2-way image classification set "data" from GitHub (JSini/pen_pencil_dataset); label vocabulary: pen, pencil.

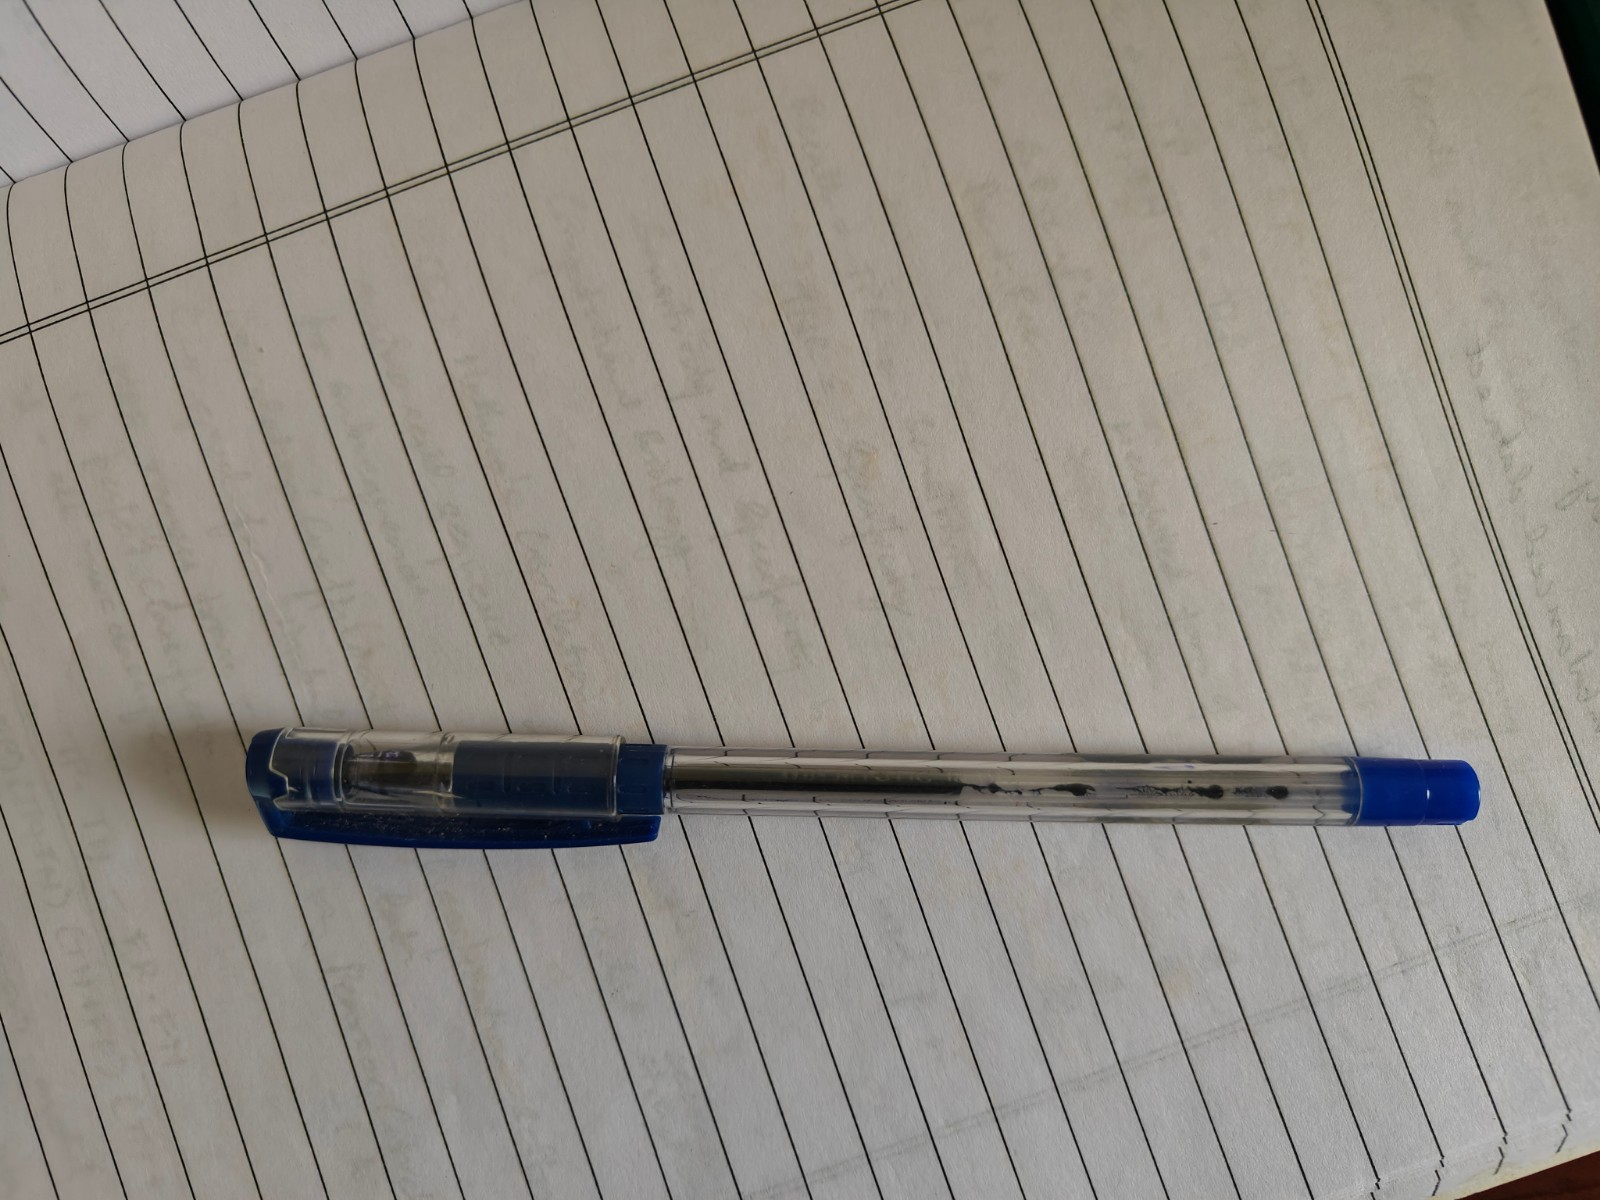
Label: pen

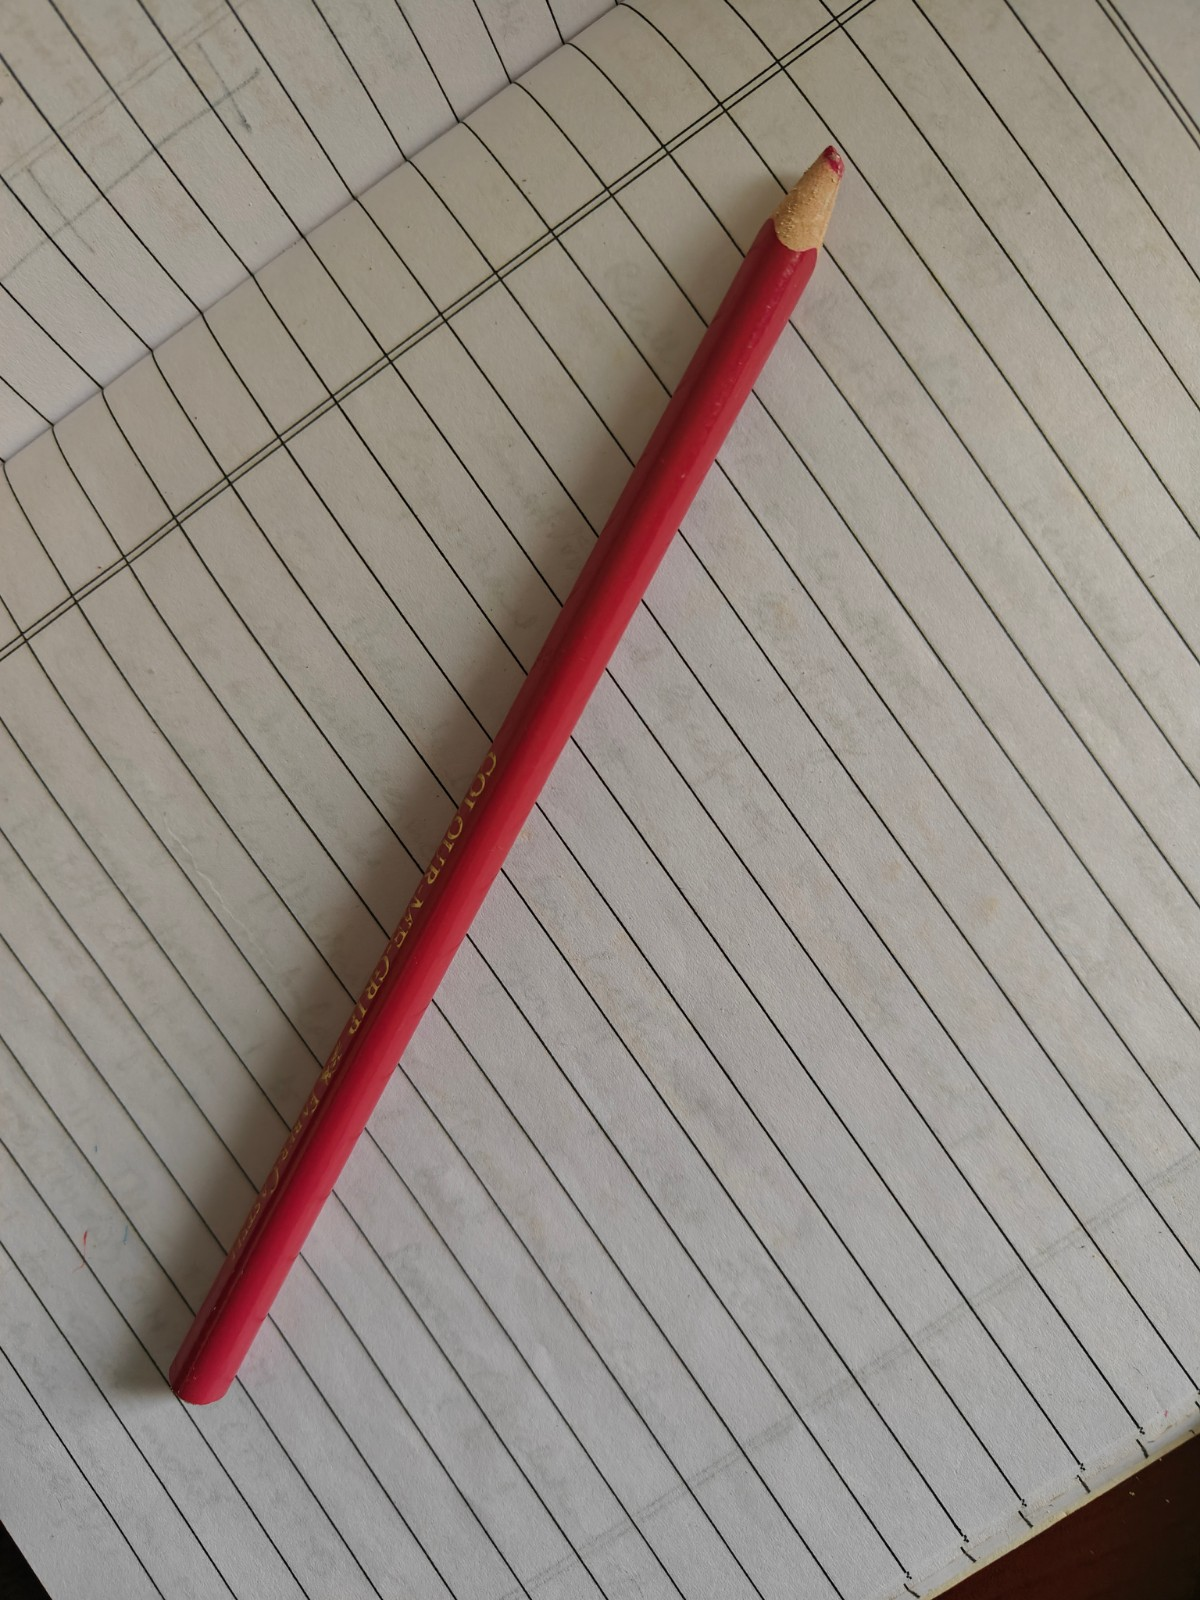
Label: pencil

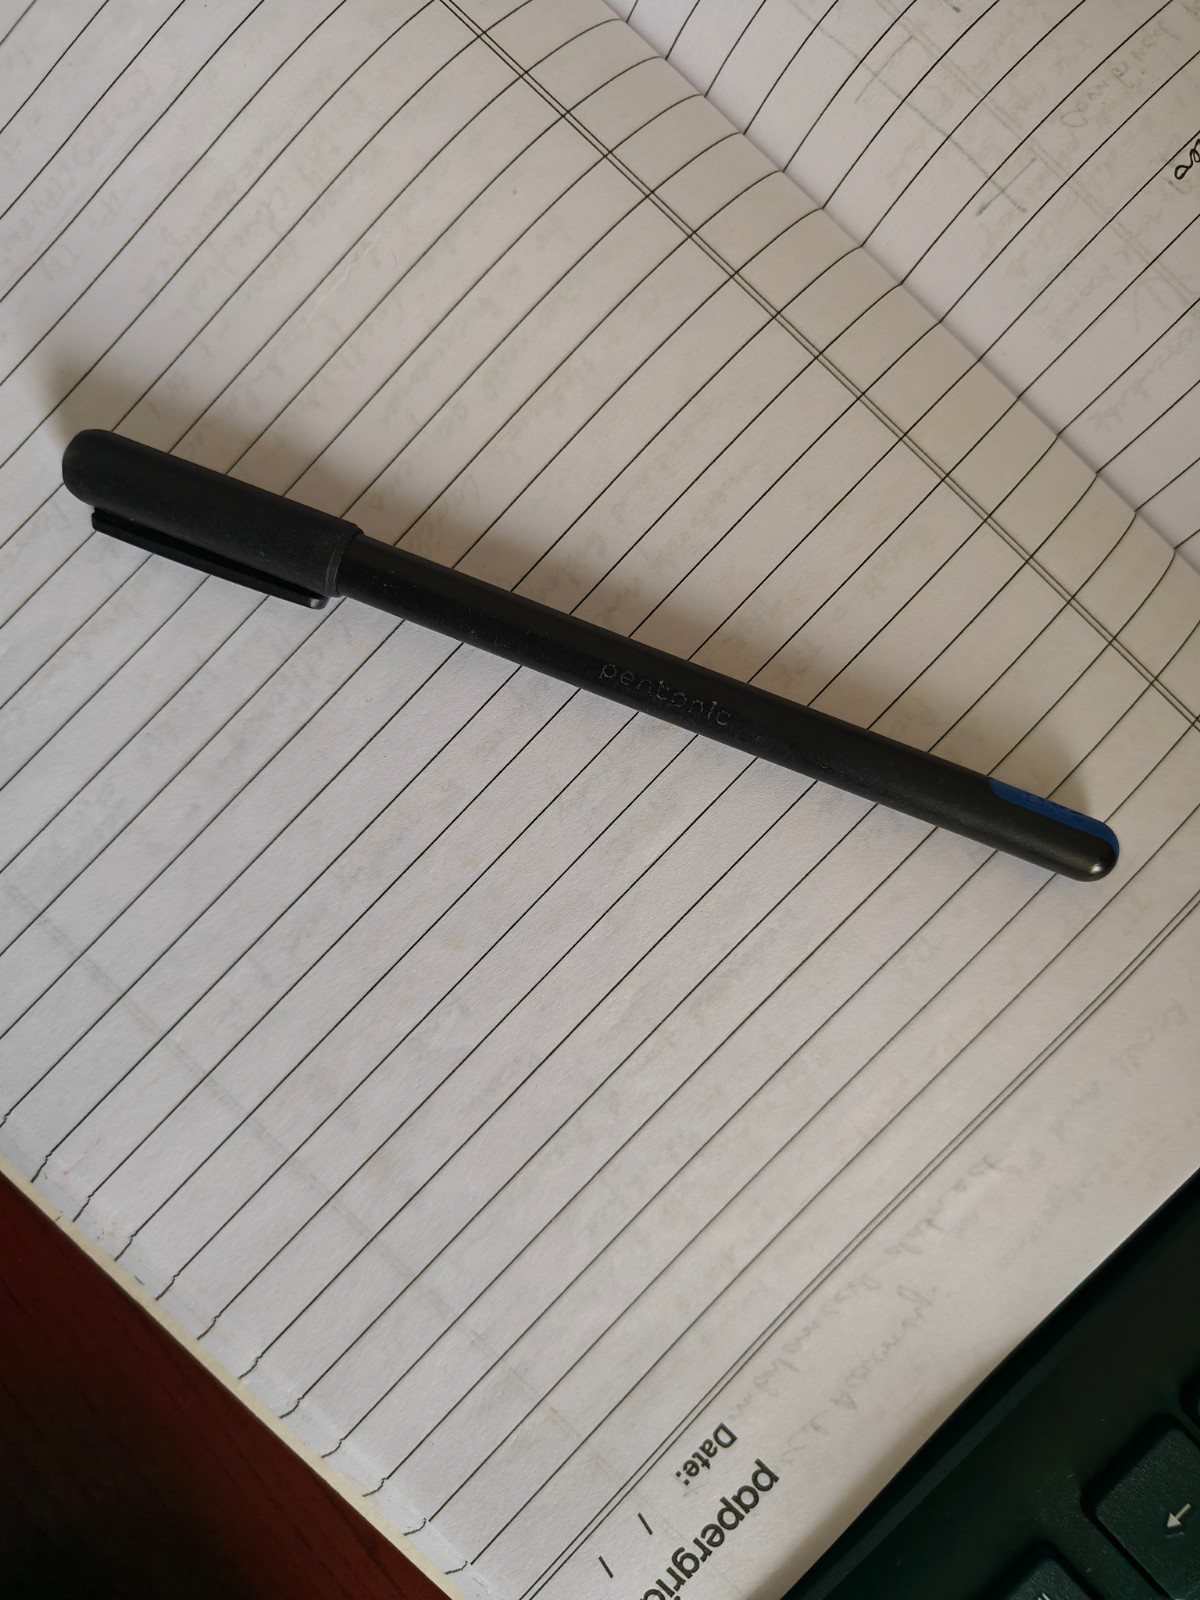
Label: pen

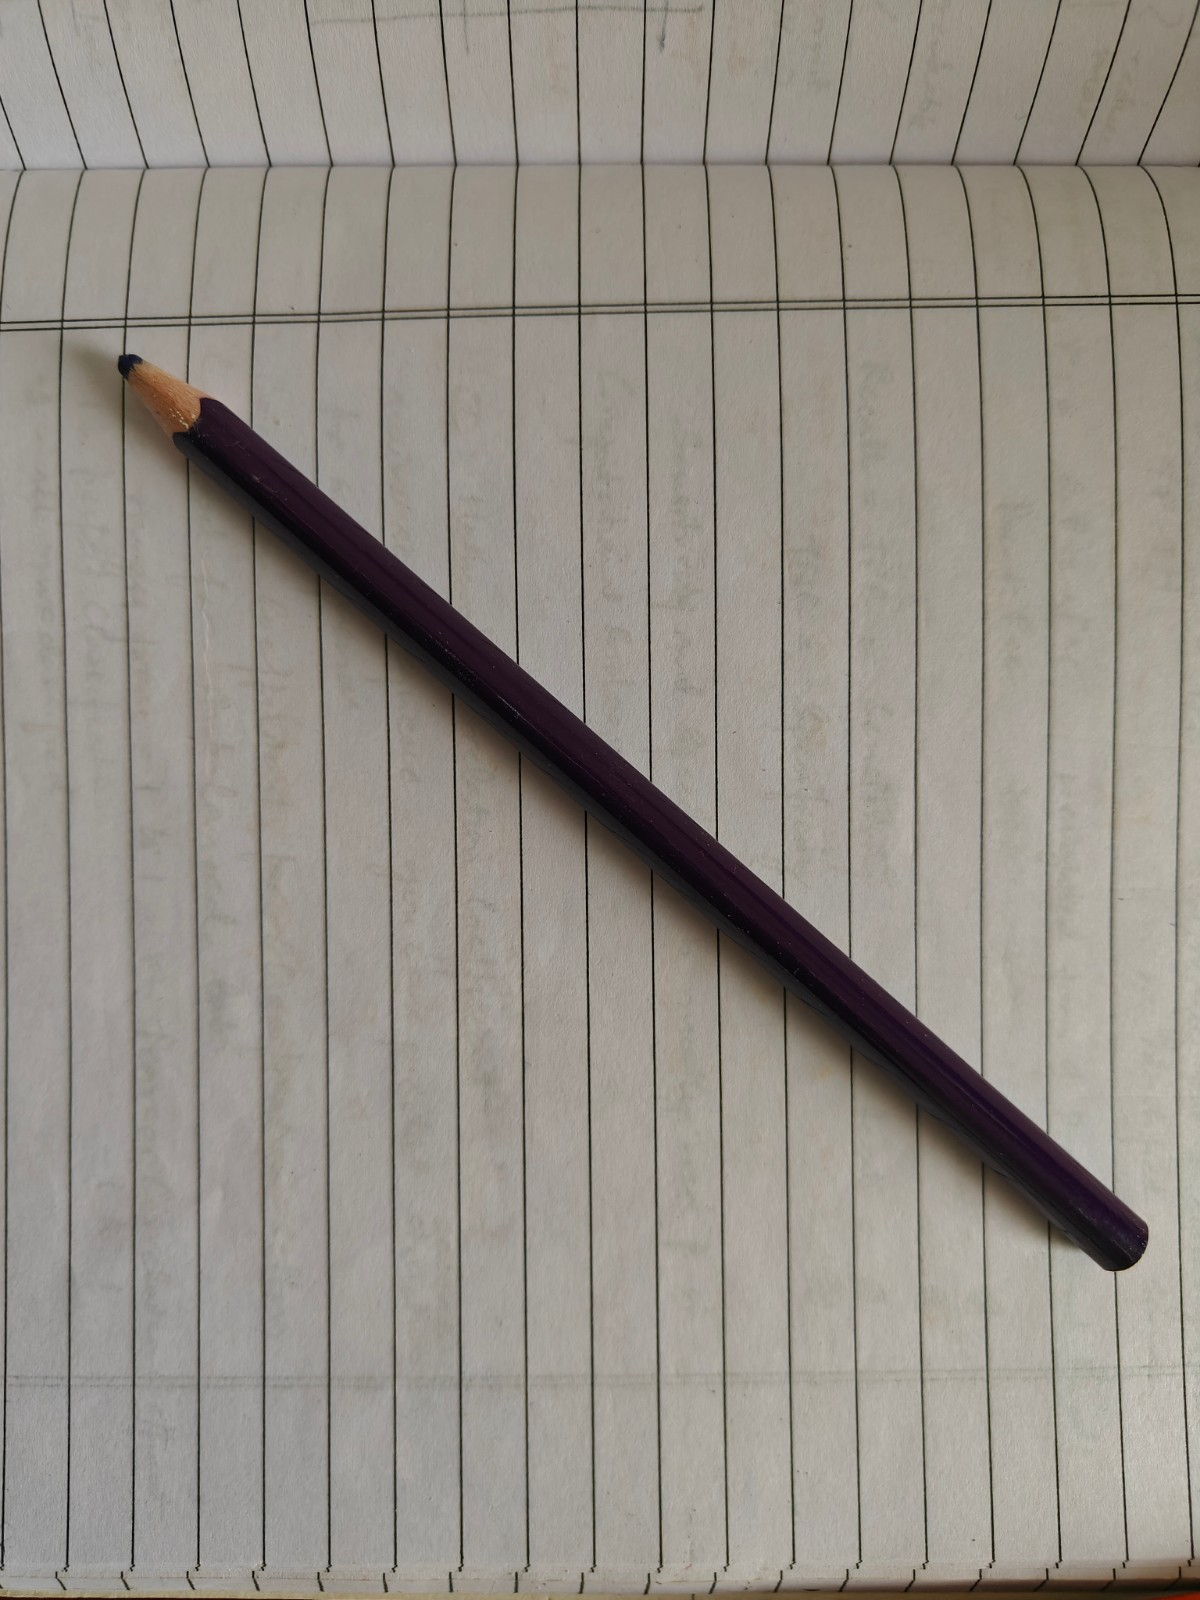
Label: pencil

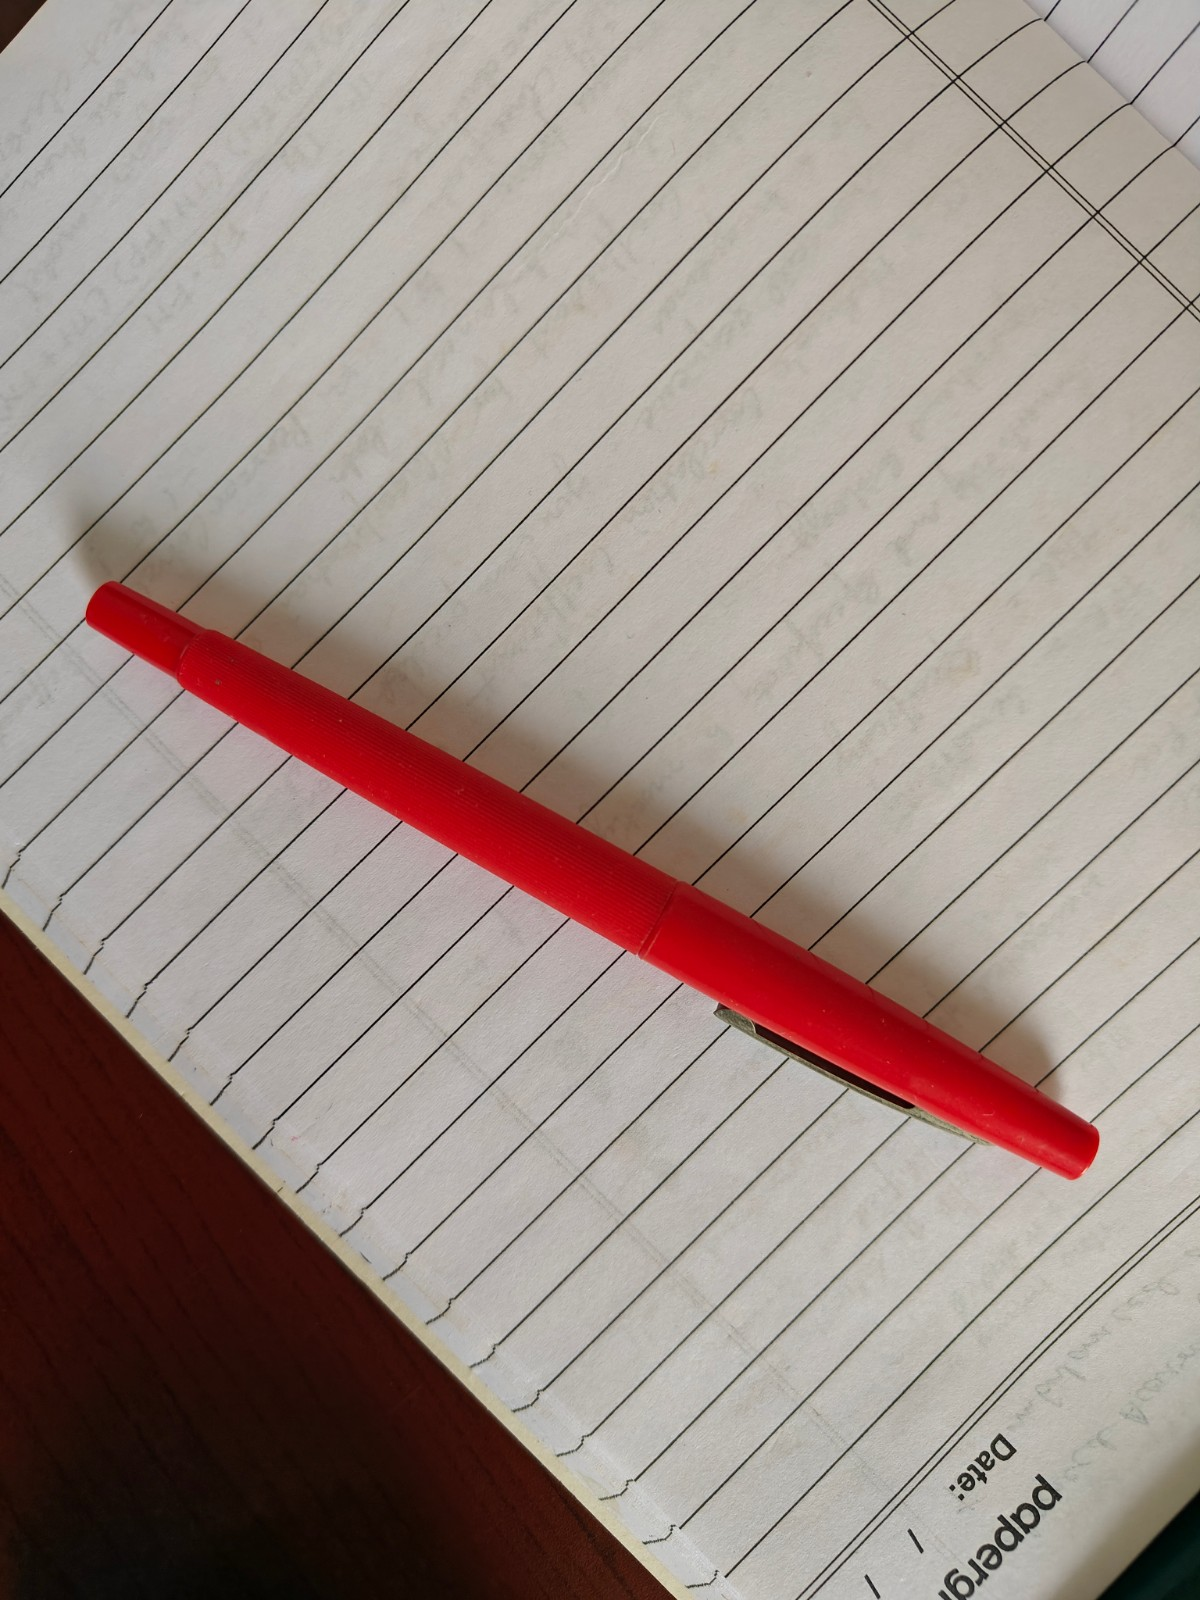
Label: pen

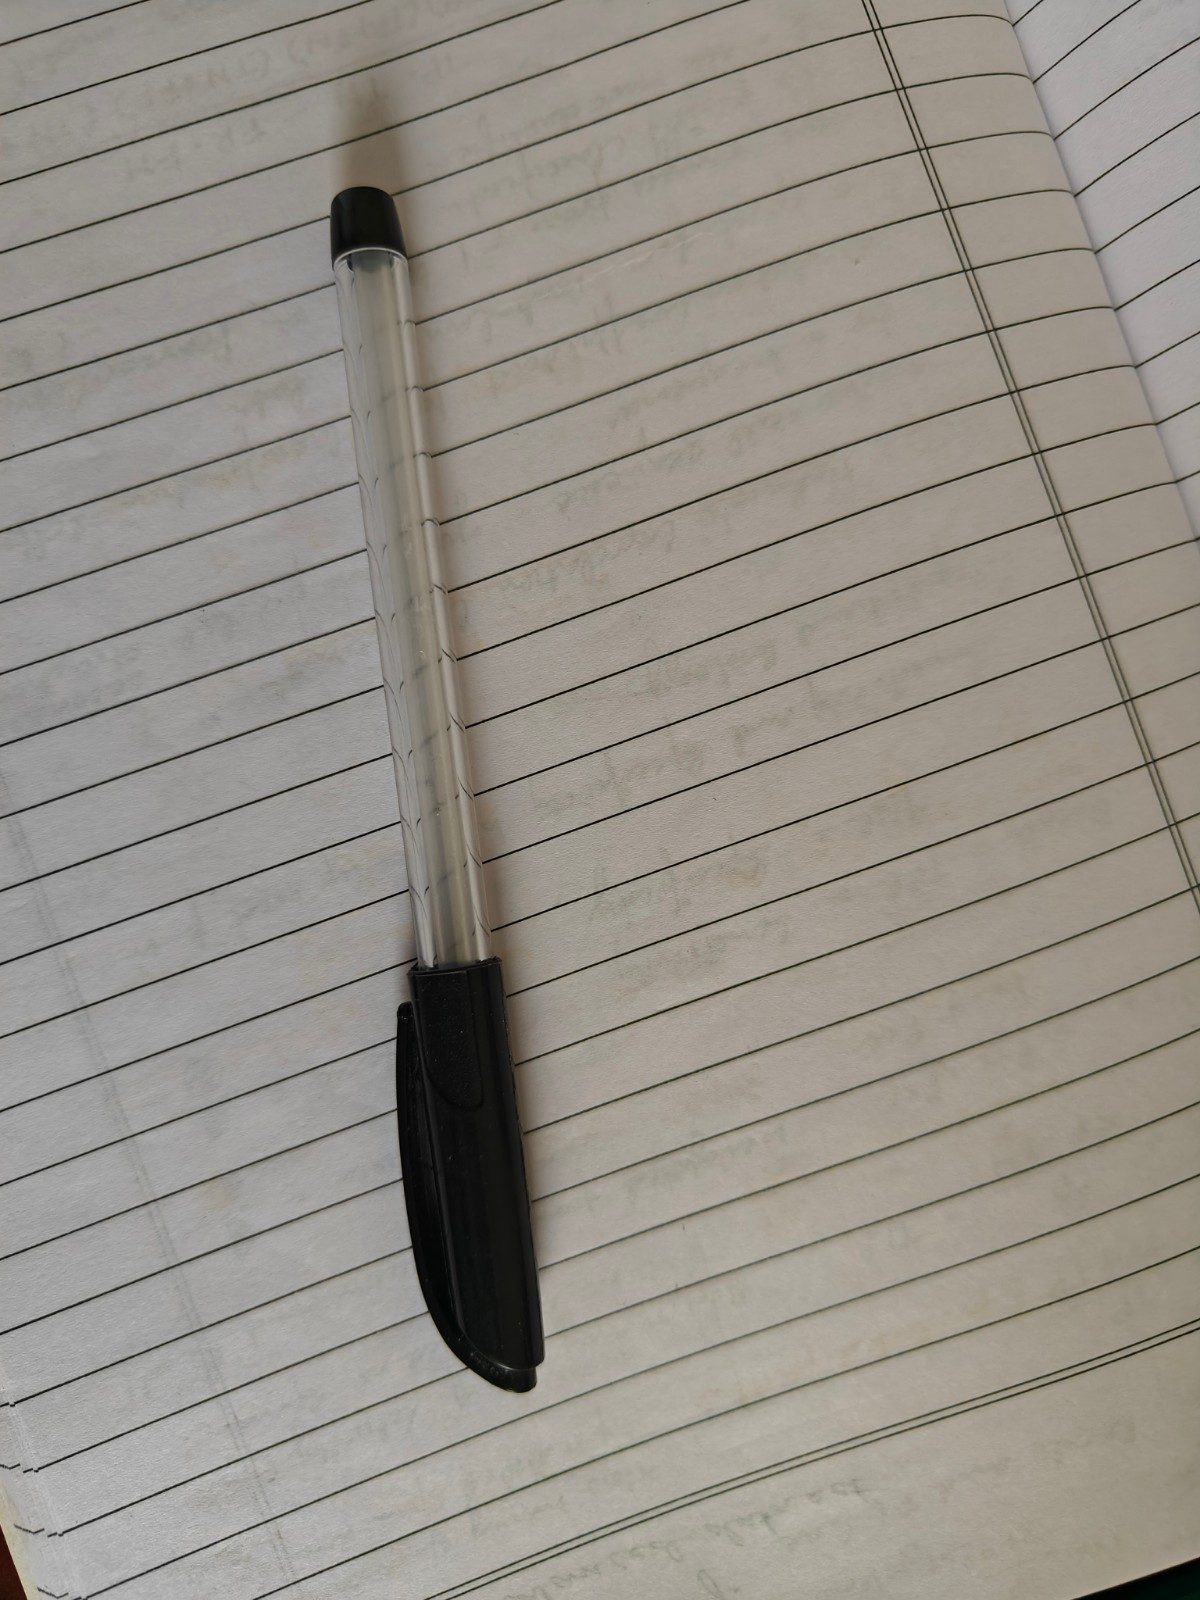
Label: pen
